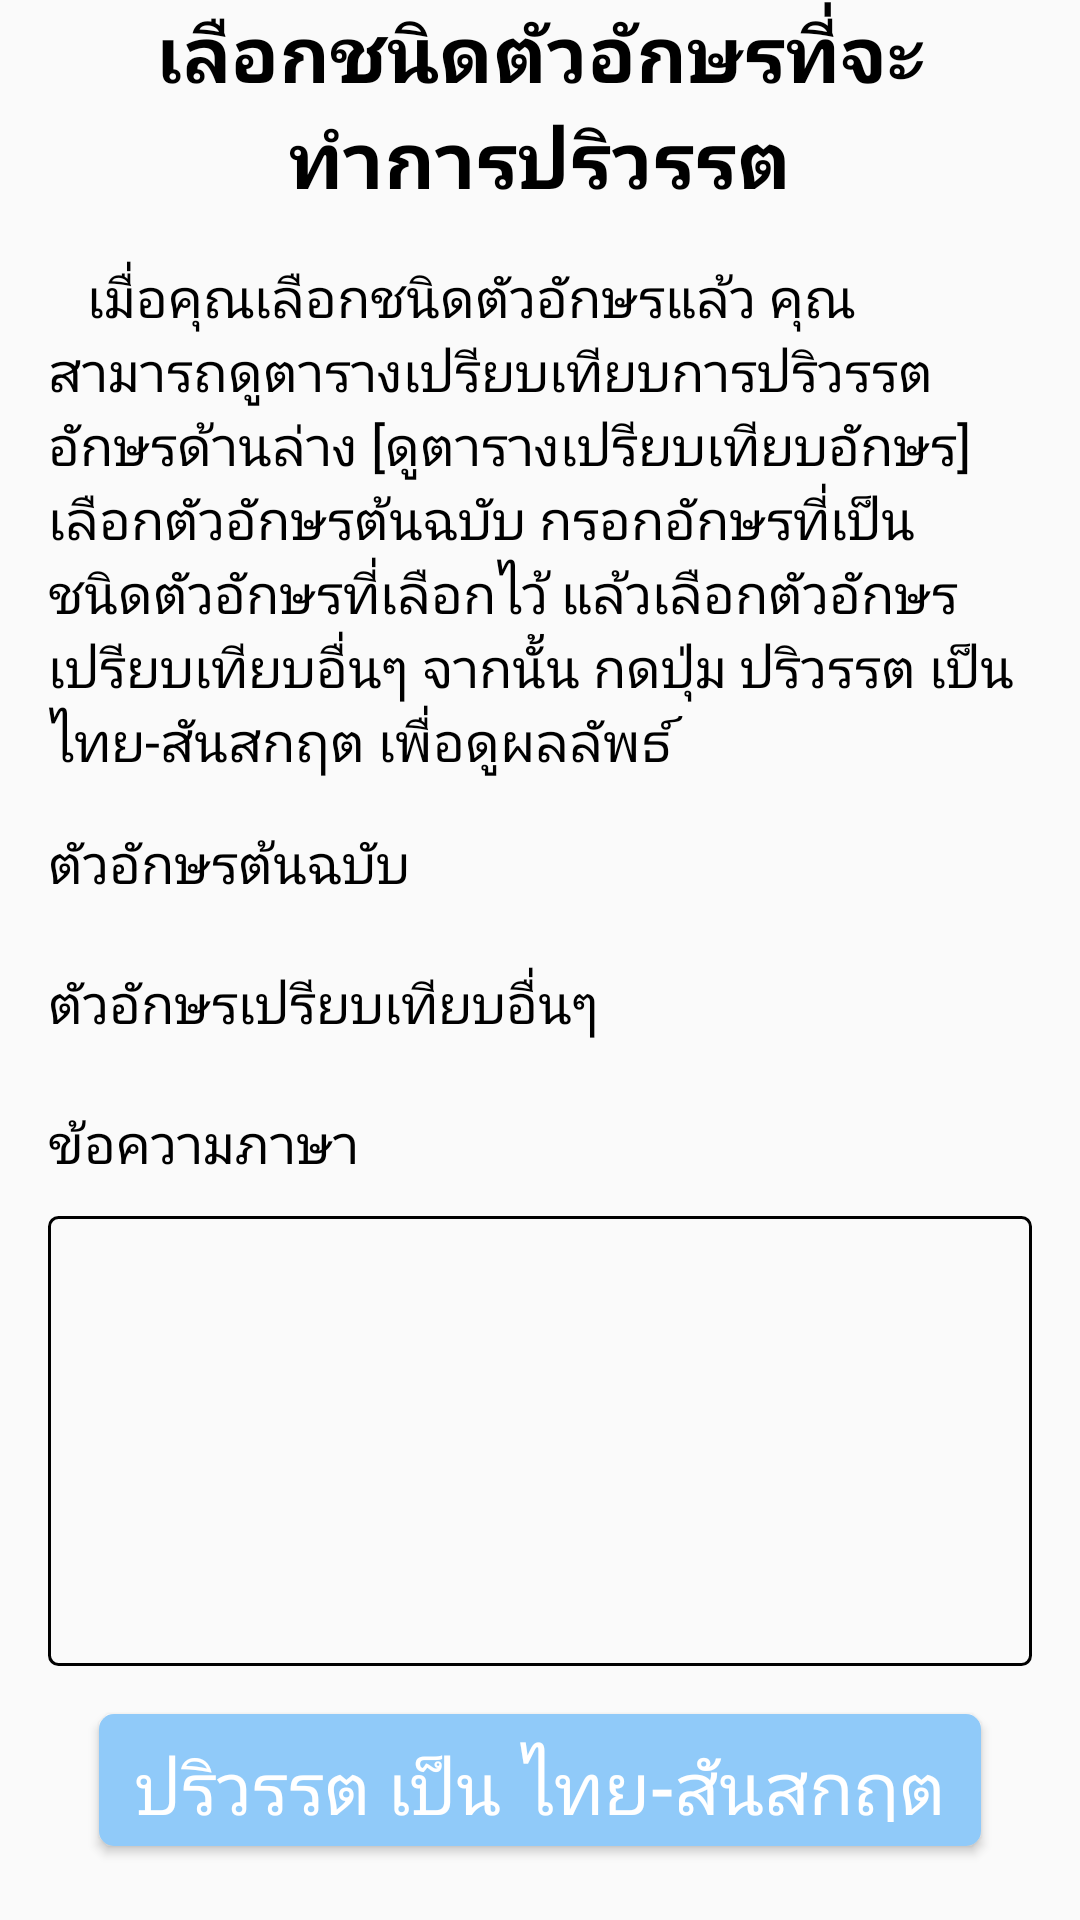

Produce the Android XML layout that renders to this screen, including the resource entries it uses.
<!-- AndroidManifest.xml: application theme AppTheme -->
<!-- res/layout/fragment_translate.xml -->
<RelativeLayout xmlns:android="http://schemas.android.com/apk/res/android"
    xmlns:tools="http://schemas.android.com/tools"
    android:layout_width="match_parent"
    android:layout_height="match_parent"
    xmlns:app="http://schemas.android.com/apk/res-auto"
    android:paddingLeft="@dimen/padding_left"
    android:paddingRight="@dimen/padding_right"
    tools:context="com.thai_sanscript.thaisanscript.fragment.TranslateFragment">

    <android.support.v4.widget.NestedScrollView
        android:layout_width="match_parent"
        android:layout_height="match_parent">
    <LinearLayout
        android:layout_width="match_parent"
        android:layout_height="wrap_content"
        android:orientation="vertical"
        android:gravity="center"
        >

        <TextView
            android:id="@+id/tvHello"
            style="@style/SanScript.Back.Large"
            android:layout_width="match_parent"
            android:layout_height="wrap_content"
            android:gravity="center"
            android:text="@string/translate_title"
            android:textStyle="bold" />

        <TextView
            style="@style/SanScript.Back.Smaller"
            android:layout_width="match_parent"
            android:layout_height="wrap_content"
            android:layout_marginTop="16dp"
            android:text="@string/translate_sub_title" />


        <TextView
            style="@style/SanScript.Back.Smaller"
            android:layout_width="match_parent"
            android:layout_height="wrap_content"
            android:layout_marginTop="16dp"
            android:text="@string/original_text"
            />

        <android.support.v7.widget.AppCompatSpinner
            android:id="@+id/spinner_source_type"
            style="@style/SanScript.Back.Small"
            android:background="@drawable/bg_dropdown"
            android:layout_width="match_parent"
            android:layout_height="wrap_content"
            android:layout_marginTop="6dp"
            />

        <TextView
            style="@style/SanScript.Back.Smaller"
            android:layout_width="match_parent"
            android:layout_height="wrap_content"
            android:layout_marginTop="16dp"
            android:text="@string/other_comparative_characters"
            />
        <android.support.v7.widget.AppCompatSpinner
            android:id="@+id/spinner_destination_type"
            style="@style/SanScript.Back.Small"
            android:background="@drawable/bg_dropdown"
            android:layout_width="match_parent"
            android:layout_height="wrap_content"
            android:layout_marginTop="6dp"
            />

        <TextView
            style="@style/SanScript.Back.Smaller"
            android:layout_width="match_parent"
            android:layout_height="wrap_content"
            android:layout_marginTop="16dp"
            android:text="@string/language_text"
            />
        <android.support.v7.widget.AppCompatSpinner
            android:id="@+id/spinner_lang"
            style="@style/SanScript.Back.Small"
            android:background="@drawable/bg_dropdown"
            android:layout_width="match_parent"
            android:layout_height="wrap_content"
            android:layout_marginTop="6dp"
            />

        <EditText
            android:id="@+id/edit_text"
            style="@style/SanScript"
            android:layout_width="match_parent"
            android:layout_height="150dp"
            android:inputType="text|textMultiLine"
            android:gravity="top"
            android:layout_marginTop="6dp"
            android:background="@drawable/bg_edittext"
            />



        <Button
            android:id="@+id/btn_exchange"
            style="@style/SanScriptButton.blueSea"
            android:layout_marginTop="@dimen/default_margin_padding_large"
            android:layout_marginBottom="@dimen/default_margin_padding_large"
            android:layout_width="wrap_content"
            android:layout_height="wrap_content"
            android:text="@string/btn_exchange"
            />
    </LinearLayout>
    </android.support.v4.widget.NestedScrollView>

</RelativeLayout>
<!-- resources referenced by this layout -->
<resources>
  <dimen name="default_margin_padding_large">16dp</dimen>
  <dimen name="padding_left">16dp</dimen>
  <dimen name="padding_right">16dp</dimen>
  <string name="btn_exchange">ปริวรรต เป็น ไทย-สันสกฤต</string>
  <string name="language_text">ข้อความภาษา</string>
  <string name="original_text">ตัวอักษรต้นฉบับ</string>
  <string name="other_comparative_characters">ตัวอักษรเปรียบเทียบอื่นๆ</string>
  <string name="translate_sub_title">"   เมื่อคุณเลือกชนิดตัวอักษรแล้ว คุณสามารถดูตารางเปรียบเทียบการปริวรรตอักษรด้านล่าง [ดูตารางเปรียบเทียบอักษร]
  เลือกตัวอักษรต้นฉบับ กรอกอักษรที่เป็นชนิดตัวอักษรที่เลือกไว้ แล้วเลือกตัวอักษรเปรียบเทียบอื่นๆ จากนั้น กดปุ่ม "ปริวรรต เป็น ไทย-สันสกฤต" เพื่อดูผลลัพธ์"</string>
  <string name="translate_title">เลือกชนิดตัวอักษรที่จะทำการปริวรรต</string>
  <style name="SanScript">
          <item name="fontPath">font/Sri Sury Wongse.otf</item>
          <item name="android:textSize">@dimen/default_text_size</item>
      </style>
  <style name="SanScript.Back.Large">
          <item name="android:textSize">@dimen/default_text_size_large</item>
      </style>
  <style name="SanScript.Back.Small">
          <item name="android:textSize">@dimen/default_text_size_small</item>
      </style>
  <style name="SanScript.Back.Smaller">
          <item name="android:textSize">@dimen/default_text_size_smaller</item>
      </style>
  <style name="SanScriptButton.blueSea">
          <item name="android:background">@drawable/selector_button_blue</item>
          <item name="android:textColor">@color/white</item>
      </style>
  <style name="AppTheme" parent="Theme.AppCompat.Light.NoActionBar">
          
          <item name="colorPrimary">@color/colorPrimary</item>
          <item name="colorPrimaryDark">@color/colorPrimaryDark</item>
          <item name="colorAccent">@color/colorAccent</item>
      </style>
  <color name="black">#000000</color>
  <dimen name="default_text_size">24sp</dimen>
  <dimen name="default_text_size_large">26sp</dimen>
  <dimen name="default_text_size_small">20sp</dimen>
  <dimen name="default_text_size_smaller">18sp</dimen>
  <color name="white">#fff</color>
  <color name="colorPrimary">#3F51B5</color>
  <color name="colorPrimaryDark">#303F9F</color>
  <color name="colorAccent">#FF4081</color>
  <!-- drawable shape_button_blue_sea_pressed (drawable) -->
  <?xml version="1.0" encoding="utf-8"?>
  <shape xmlns:android="http://schemas.android.com/apk/res/android">
  
      <corners android:radius="@dimen/default_button_round_corner" />
  
      <solid android:color="@color/blue_sea2" />
  
      <padding
          android:bottom="@dimen/default_button_padding_vertical"
          android:left="@dimen/default_button_padding_horizontal"
          android:right="@dimen/default_button_padding_horizontal"
          android:top="@dimen/default_button_padding_vertical" />
  
  </shape>
  <!-- drawable shape_button_blue_sea_normal (drawable) -->
  <?xml version="1.0" encoding="utf-8"?>
  <shape xmlns:android="http://schemas.android.com/apk/res/android">
  
      <corners android:radius="@dimen/default_button_round_corner" />
  
      <solid android:color="@color/blue_sea" />
  
      <padding
          android:bottom="@dimen/default_button_padding_vertical"
          android:left="@dimen/default_button_padding_vertical"
          android:right="@dimen/default_button_padding_vertical"
          android:top="@dimen/default_button_padding_vertical" />
  
  </shape>
  <dimen name="default_button_round_corner">5dp</dimen>
  <color name="blue_sea2">#2D8ACC</color>
  <dimen name="default_button_padding_vertical">4dp</dimen>
  <dimen name="default_button_padding_horizontal">12dp</dimen>
  <dimen name="default_button_focused_stroke_width">2dp</dimen>
  <color name="yellow">#f9a825</color>
  <color name="button_green_line_disable">@color/grey</color>
  <color name="blue_sea">#90caf9</color>
  <color name="grey">#aaa</color>
</resources>
